Run: headless pygame with SDL's dummy video driver; simulated clock (each Clock.tick advances the game by its frame time, no real sleeping); random seed 0; keys injected as events and as key.get_pressed() state; no mouse input.
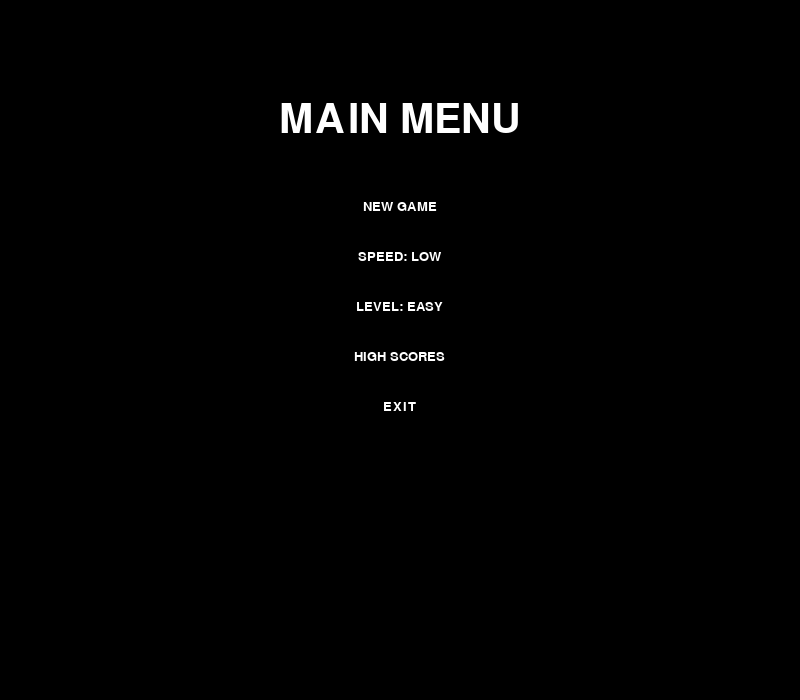
Frame 1 of 4 · flips 1–60 · no input
Frame 2 of 4 · flips 61–180 · tapped SPACE, RETURN · held RIGHT (→), D · screen unchanged from frame 1, image omitted
Frame 3 of 4 · flips 181–300 · held DOWN (↓), S · screen unchanged from frame 2, image omitted
Frame 4 of 4 · flips 301–420 · held LEFT (←), A, UP (↑), W · screen unchanged from frame 3, image omitted

The pygame program that drew these frames:

import pygame
import random

# SIZE OF SCREEN
WIDTH, HEIGHT = 800, 700
WIN = pygame.display.set_mode((WIDTH, HEIGHT))
pygame.display.set_caption('TETRIS')
pygame.init()

# SIZE OF BOX
BLOCK_SIZE: int = 30
BOX_WIDTH, BOX_HEIGHT = 10 * BLOCK_SIZE, 20 * BLOCK_SIZE

# BEGIN POINT OF BOX
START_BOX_X = (WIDTH - BOX_WIDTH) // 2
START_BOX_Y = HEIGHT - BOX_HEIGHT

# FONTS
TITLE_FONT = pygame.font.SysFont('arial', 60)
PREVIEW_FONT = pygame.font.SysFont('arial', 20)
SCORE_FONT = pygame.font.SysFont('arial', 25)
LOST_FONT = pygame.font.SysFont('arial', 95)

# SHAPE FORMATS
S = [['.....',
      '......',
      '..00..',
      '.00...',
      '.....'],
     ['.....',
      '..0..',
      '..00.',
      '...0.',
      '.....']]

Z = [['.....',
      '.....',
      '.00..',
      '..00.',
      '.....'],
     ['.....',
      '..0..',
      '.00..',
      '.0...',
      '.....']]

I = [['..0..',
      '..0..',
      '..0..',
      '..0..',
      '.....'],
     ['.....',
      '0000.',
      '.....',
      '.....',
      '.....']]

O = [['.....',
      '.....',
      '.00..',
      '.00..',
      '.....']]

J = [['.....',
      '.0...',
      '.000.',
      '.....',
      '.....'],
     ['.....',
      '..00.',
      '..0..',
      '..0..',
      '.....'],
     ['.....',
      '.....',
      '.000.',
      '...0.',
      '.....'],
     ['.....',
      '..0..',
      '..0..',
      '.00..',
      '.....']]

L = [['.....',
      '...0.',
      '.000.',
      '.....',
      '.....'],
     ['.....',
      '..0..',
      '..0..',
      '..00.',
      '.....'],
     ['.....',
      '.....',
      '.000.',
      '.0...',
      '.....'],
     ['.....',
      '.00..',
      '..0..',
      '..0..',
      '.....']]

T = [['.....',
      '..0..',
      '.000.',
      '.....',
      '.....'],
     ['.....',
      '..0..',
      '..00.',
      '..0..',
      '.....'],
     ['.....',
      '.....',
      '.000.',
      '..0..',
      '.....'],
     ['.....',
      '..0..',
      '.00..',
      '..0..',
      '.....']]

SHAPES = [S, Z, I, O, J, L, T]
SHAPE_COLORS = [(0, 255, 0), (255, 0, 0), (0, 255, 255), (255, 255, 0),
                (255, 165, 0), (0, 0, 255), (128, 0, 128)]


class Piece(object):
    def __init__(self, x, y, shape):
        self.x = x
        self.y = y
        self.shape = shape
        self.color = SHAPE_COLORS[SHAPES.index(shape)]
        self.rotation = 0


def create_grid(locked_pos={}):
    grid = [[(0, 0, 0) for i in range(10)] for i in range(20)]

    for i in range(len(grid)):
        for j in range(len(grid[i])):
            if (j, i) in locked_pos:
                c = locked_pos[(j, i)]
                grid[i][j] = c
    return grid


def draw_grid(surface, grid):
    sx = START_BOX_X
    sy = START_BOX_Y

    for i in range(len(grid)):
        pygame.draw.line(surface, (128, 128, 128), (START_BOX_X, START_BOX_Y + i * BLOCK_SIZE),
                         (START_BOX_X + BOX_WIDTH,
                          START_BOX_Y + i * BLOCK_SIZE))
        for j in range(len(grid[i])):
            pygame.draw.line(surface, (128, 128, 128), (START_BOX_X + j * BLOCK_SIZE, START_BOX_Y),
                             (START_BOX_X + j * BLOCK_SIZE,
                              START_BOX_Y + BOX_HEIGHT))


def get_shape():
    return Piece(5, 0, random.choice(SHAPES))


def convert_shape_format(block):
    positions = []
    variety = block.shape[block.rotation % len(block.shape)]

    for i, row in enumerate(variety):
        for j, column in enumerate(row):
            if '0' in column:
                positions.append((block.x + j, block.y + i))

    for i, pos in enumerate(positions):
        positions[i] = (pos[0] - 2, pos[1] - 4)

    return positions


def valid_space(shape, grid):
    free_pos = [[(j, i) for j in range(10) if grid[i][j] == (0, 0, 0)] for i in range(20)]
    free_pos = [j for sub in free_pos for j in sub]

    formatted = convert_shape_format(shape)

    for pos in formatted:
        if pos not in free_pos:
            if pos[1] > -1:
                return False
    return True


def draw_window(surface, grid):
    surface.fill((0, 0, 0))

    # draw title over the box
    title = TITLE_FONT.render('TETRIS', 1, (255, 255, 255))
    surface.blit(title, (START_BOX_X + BOX_WIDTH / 2 - (title.get_width() / 2), 20))

    # draw each brick
    for i in range(len(grid)):
        for j in range(len(grid[i])):
            pygame.draw.rect(surface, grid[i][j], (START_BOX_X + j * BLOCK_SIZE, START_BOX_Y + i * BLOCK_SIZE,
                                                   BLOCK_SIZE, BLOCK_SIZE), 0)

    # draw border of box
    pygame.draw.rect(surface, (255, 0, 0), (START_BOX_X, START_BOX_Y, BOX_WIDTH, BOX_HEIGHT), 5)

    draw_grid(surface, grid)


def check_lost(positions):
    for pos in positions:
        x, y = pos
        if y < 1:
            return True
    return False


def draw_lost_text(WIN):
    lost_text = LOST_FONT.render('YOU LOST!', 1, (255, 255, 255))

    WIN.blit(lost_text, (WIDTH/2 - lost_text.get_width()/2, HEIGHT/2 - lost_text.get_height()/2))


# draw preview next block
def draw_next_shape(shape, surface, score):
    text = PREVIEW_FONT.render('Next Block', 1, (255, 255, 255))

    preview_x = START_BOX_X + BOX_WIDTH + 50
    preview_y = START_BOX_Y + BOX_HEIGHT / 2 - 100
    surface.blit(text, (preview_x + 2.5 * BLOCK_SIZE - text.get_width() / 2, preview_y - 30 - BLOCK_SIZE))
    format = shape.shape[shape.rotation % len(shape.shape)]

    # draw score
    label = SCORE_FONT.render(f'SCORE: {score}', 1, (255, 255, 255))
    surface.blit(label, (preview_x + 2.5 * BLOCK_SIZE - label.get_width() / 2, preview_y - 80 - BLOCK_SIZE))

    for i, row in enumerate(format):
        for j, column in enumerate(row):
            if column == '0':
                pygame.draw.rect(surface, shape.color, (preview_x + j * BLOCK_SIZE, preview_y + i * BLOCK_SIZE,
                                                        BLOCK_SIZE, BLOCK_SIZE), 0)
    # draw horizontal borders
    pygame.draw.line(surface, (255, 0, 0), (preview_x, preview_y - BLOCK_SIZE),
                     (preview_x + 5 * BLOCK_SIZE, preview_y - BLOCK_SIZE), width=3)
    pygame.draw.line(surface, (255, 0, 0), (preview_x, preview_y + 5 * BLOCK_SIZE),
                     (preview_x + 5 * BLOCK_SIZE, preview_y + 5 * BLOCK_SIZE), width=3)
    # draw vertical borders
    pygame.draw.line(surface, (255, 0, 0), (preview_x, preview_y - BLOCK_SIZE),
                     (preview_x, preview_y + 5 * BLOCK_SIZE), width=3)
    pygame.draw.line(surface, (255, 0, 0), (preview_x + 5 * BLOCK_SIZE, preview_y - BLOCK_SIZE),
                     (preview_x + 5 * BLOCK_SIZE, preview_y + 5 * BLOCK_SIZE), width=3)


def draw_menu_button(WIN, text, row):
    rows_height = {
        1: 150,
        2: 100,
        3: 50,
        4: 0,
        5: -50,
    }

    label = PREVIEW_FONT.render(text, 1, (255, 255, 255))
    WIN.blit(label, (WIDTH / 2 - label.get_width() / 2, HEIGHT / 2 - rows_height[row]))


def draw_menu(WIN):
    menu_text = TITLE_FONT.render('MAIN MENU', 1, (255, 255, 255))
    WIN.blit(menu_text, (WIDTH / 2 - menu_text.get_width() / 2, HEIGHT / 2 - 250))

    draw_menu_button(WIN, 'NEW GAME', 1)
    # play_text = PREVIEW_FONT.render('NEW GAME', 1, (255, 255, 255))
    # WIN.blit(play_text, (WIDTH / 2 - play_text.get_width() / 2, HEIGHT / 2 - 150))

    draw_menu_button(WIN, 'SPEED: LOW', 2)
    # speed_text = PREVIEW_FONT.render('SPEED: LOW', 1, (255, 255, 255))
    # WIN.blit(speed_text, (WIDTH / 2 - speed_text.get_width() / 2, HEIGHT / 2 - 100))

    draw_menu_button(WIN, 'LEVEL: EASY', 3)
    # level_text = PREVIEW_FONT.render('LEVEL: EASY', 1, (255, 255, 255))
    # WIN.blit(level_text, (WIDTH / 2 - level_text.get_width() / 2, HEIGHT / 2 - 50))

    draw_menu_button(WIN, 'HIGH SCORES', 4)
    # score_text = PREVIEW_FONT.render('HIGH SCORES', 1, (255, 255, 255))
    # WIN.blit(score_text, (WIDTH / 2 - score_text.get_width() / 2, HEIGHT / 2))

    draw_menu_button(WIN, 'EXIT', 5)
    # exit_text = PREVIEW_FONT.render('EXIT', 1, (255, 255, 255))
    # WIN.blit(exit_text, (WIDTH / 2 - exit_text.get_width() / 2, HEIGHT / 2 + 50))


def clear_rows(grid, lock):
    num_del = 0  # number of row to delete
    for i in range(len(grid) -1, -1, -1):
        row = grid[i]
        if (0, 0, 0) not in row:
            num_del += 1
            ind = i  # index of row to delete
            for j in range(len(row)):
                try:
                    del lock[(j, i)]
                except:
                    continue
    if num_del > 0:
        for key in sorted(list(lock), key=lambda x: x[1])[::-1]:
            x, y = key
            if y < ind:
                new_key = (x, y + num_del)
                lock[new_key] = lock.pop(key)

    return num_del


def main(WIN):
    locked_pos = {}
    grid = create_grid(locked_pos)

    change_piece = False
    current_piece = get_shape()
    next_piece = get_shape()
    clock = pygame.time.Clock()
    fall_time = 0
    fall_speed = 0.27
    score = 0

    run = True
    while run:
        grid = create_grid(locked_pos)
        fall_time += clock.get_rawtime()
        clock.tick()

        if fall_time / 1000 > fall_speed:
            fall_time = 0
            current_piece.y += 1
            if not (valid_space(current_piece, grid)) and current_piece.y > 0:
                current_piece.y -= 1
                change_piece = True

        for event in pygame.event.get():
            if event.type == pygame.QUIT:
                run = False

            # Key handling
            if event.type == pygame.KEYDOWN:
                if event.key == pygame.K_LEFT:
                    current_piece.x -= 1
                    if not (valid_space(current_piece, grid)):
                        current_piece.x += 1
                elif event.key == pygame.K_RIGHT:
                    current_piece.x += 1
                    if not (valid_space(current_piece, grid)):
                        current_piece.x -= 1
                elif event.key == pygame.K_DOWN:
                    current_piece.y += 1
                    if not (valid_space(current_piece, grid)):
                        current_piece.y -= 1
                elif event.key == pygame.K_UP:
                    current_piece.rotation += 1
                    if not (valid_space(current_piece, grid)):
                        current_piece.rotation -= 1

        shape_pos = convert_shape_format(current_piece)

        # draw square within the block
        for i in range(len(shape_pos)):
            x, y = shape_pos[i]
            if y > -1:
                grid[y][x] = current_piece.color

        if change_piece:
            for pos in shape_pos:
                p = (pos[0], pos[1])
                locked_pos[p] = current_piece.color
            current_piece = next_piece
            next_piece = get_shape()
            change_piece = False
            score += clear_rows(grid, locked_pos) * 10

        draw_window(WIN, grid)
        draw_next_shape(next_piece, WIN, score)
        pygame.display.update()

        if check_lost(locked_pos):
            draw_lost_text(WIN)
            pygame.display.update()
            pygame.time.delay(4000)
            run = False

    pygame.display.quit()


def main_menu(WIN):
    run = True
    while run:
        WIN.fill((0, 0, 0))
        draw_menu(WIN)
        pygame.display.update()
        for event in pygame.event.get():
            if event.type == pygame.QUIT:
                run = False

    pygame.quit()
    main(WIN)


if __name__ == '__main__':
    main_menu(WIN)
